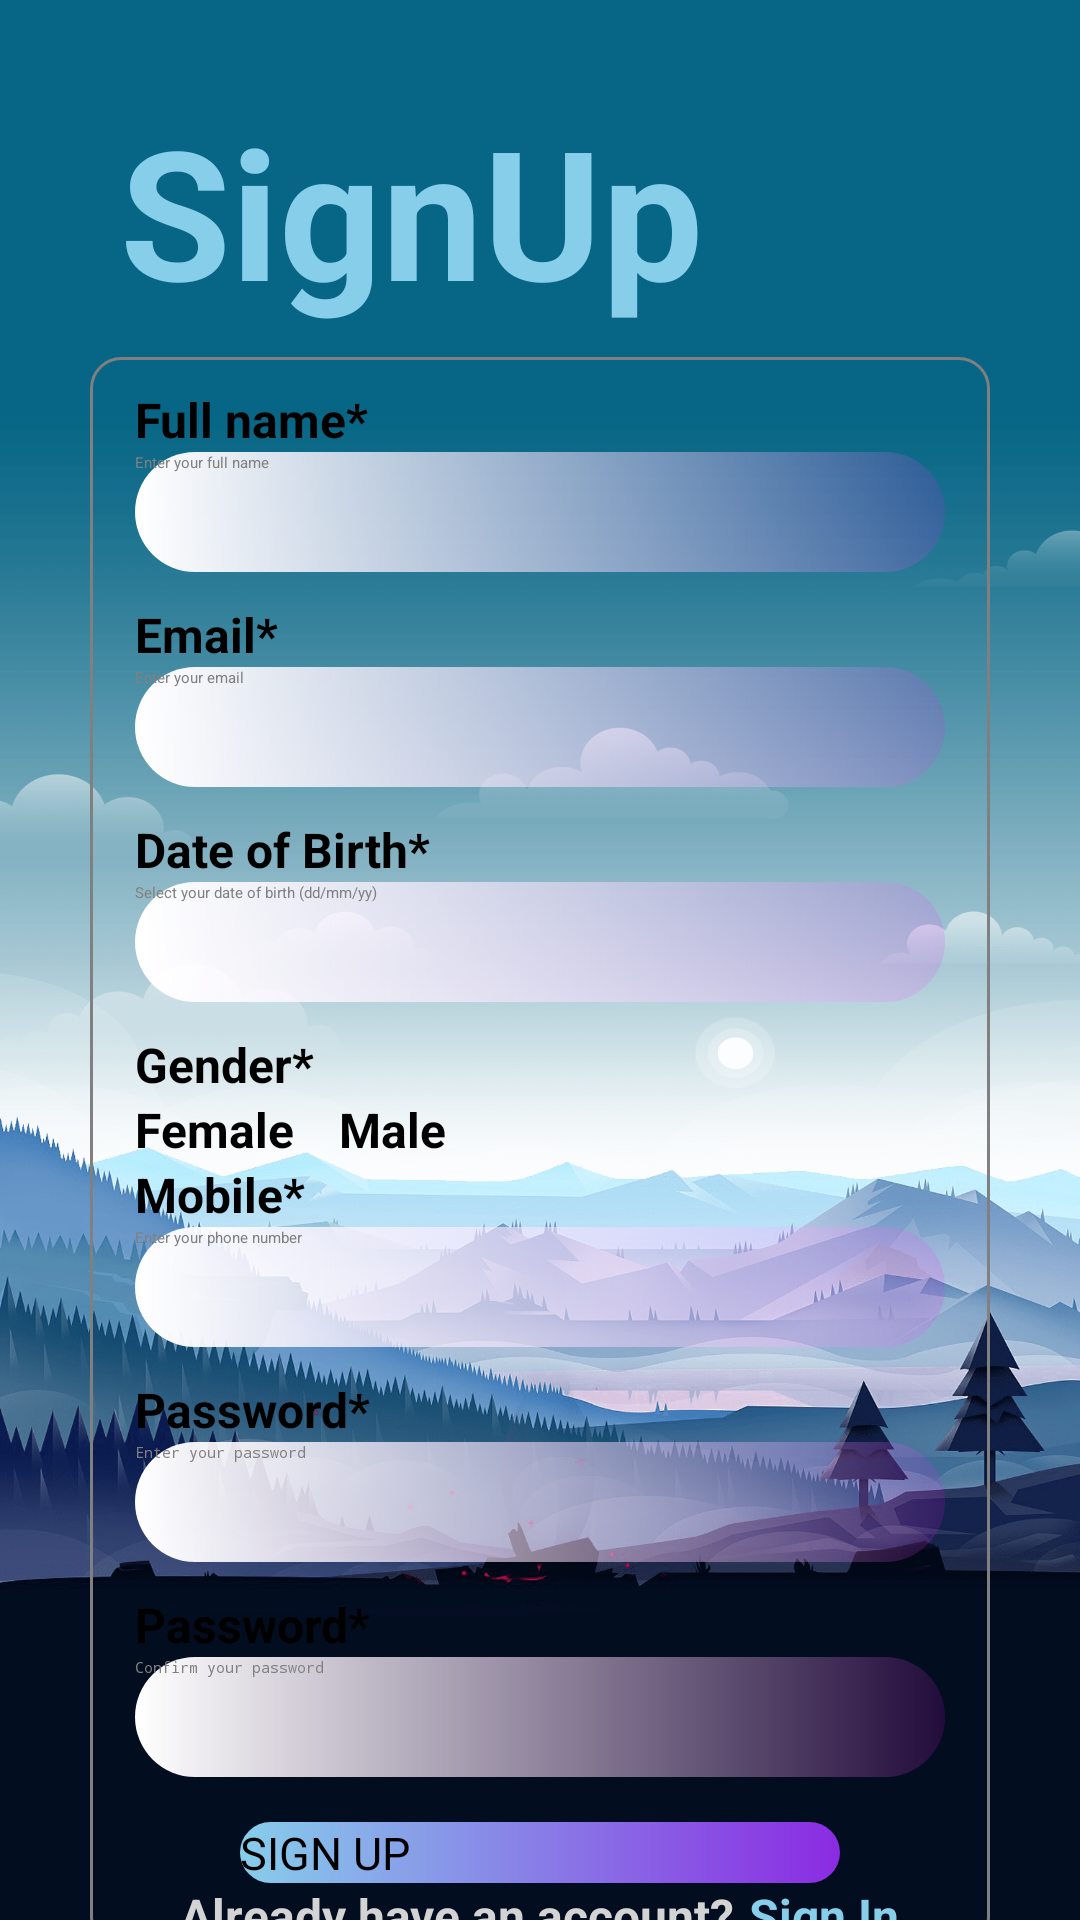

Write the Android layout XML for this screen, with the resource values it uses.
<!-- AndroidManifest.xml: application theme Theme.MusicAppPlayer -->
<!-- res/layout/activity_sign_up.xml -->
<?xml version="1.0" encoding="utf-8"?>
<ScrollView xmlns:android="http://schemas.android.com/apk/res/android"
    xmlns:app="http://schemas.android.com/apk/res-auto"
    xmlns:tools="http://schemas.android.com/tools"
    android:id="@+id/scrollview_signup"
    android:layout_width="match_parent"
    android:layout_height="match_parent"
    android:orientation="vertical"
    android:background="@drawable/background_login"
    tools:context=".activity.SignInActivity">

    <RelativeLayout
        android:layout_width="match_parent"
        android:layout_height="wrap_content"
        android:layout_margin="15dp"
        android:orientation="vertical"
        android:padding="15dp">

        <TextView
            android:id="@+id/textViewSignup"
            android:layout_width="match_parent"
            android:layout_height="wrap_content"
            android:paddingStart="10dp"
            android:text="SignUp"
            android:textColor="@color/SkyBlue"
            android:textSize="60dp"
            android:textStyle="bold" />

        <LinearLayout
            android:layout_width="match_parent"
            android:layout_height="wrap_content"
            android:layout_marginTop="89dp"
            android:background="@drawable/border_signup"
            android:elevation="10dp"
            android:orientation="vertical">

            <TextView
                android:id="@+id/textviewname"
                android:layout_width="match_parent"
                android:layout_height="wrap_content"
                android:layout_marginLeft="15dp"
                android:layout_marginTop="10dp"
                android:layout_marginRight="15dp"
                android:text="Full name*"
                android:textColor="@color/Black"
                android:textSize="16sp"
                android:textStyle="bold" />

            <EditText
                android:id="@+id/edt_signUp_fullname"
                android:layout_width="match_parent"
                android:layout_height="40dp"
                android:layout_marginLeft="15dp"
                android:layout_marginRight="15dp"
                android:background="@drawable/background_intput_text"
                android:hint="Enter your full name"
                android:inputType="text"
                android:textColorHint="@color/Gray" />

            <TextView
                android:id="@+id/textviewemail"
                android:layout_width="match_parent"
                android:layout_height="wrap_content"
                android:layout_marginLeft="15dp"
                android:layout_marginTop="10dp"
                android:layout_marginRight="15dp"
                android:text="Email*"
                android:textColor="@color/Black"
                android:textSize="16sp"
                android:textStyle="bold" />

            <EditText
                android:id="@+id/edt_signUp_email"
                android:layout_width="match_parent"
                android:layout_height="40dp"
                android:layout_marginLeft="15dp"
                android:layout_marginRight="15dp"
                android:background="@drawable/background_intput_text"
                android:hint="Enter your email"
                android:inputType="textEmailAddress"
                android:textColorHint="@color/Gray" />

            <TextView
                android:id="@+id/textviewdob"
                android:layout_width="match_parent"
                android:layout_height="wrap_content"
                android:layout_marginLeft="15dp"
                android:layout_marginTop="10dp"
                android:layout_marginRight="15dp"
                android:text="Date of Birth*"
                android:textColor="@color/Black"
                android:textSize="16sp"
                android:textStyle="bold" />

            <EditText
                android:id="@+id/edt_signUp_birthday"
                android:layout_width="match_parent"
                android:layout_height="40dp"
                android:layout_marginLeft="15dp"
                android:layout_marginRight="15dp"
                android:background="@drawable/background_intput_text"
                android:focusable="false"
                android:hint="Select your date of birth (dd/mm/yy)"
                android:inputType="date"
                android:textColorHint="@color/Gray" />

            <TextView
                android:id="@+id/textviewgender"
                android:layout_width="match_parent"
                android:layout_height="wrap_content"
                android:layout_marginLeft="15dp"
                android:layout_marginTop="10dp"
                android:layout_marginRight="15dp"
                android:text="Gender*"
                android:textColor="@color/Black"
                android:textSize="16sp"
                android:textStyle="bold" />

            <RadioGroup
                android:id="@+id/radio_group_gender"
                android:layout_width="match_parent"
                android:layout_height="wrap_content"
                android:layout_marginLeft="15dp"
                android:layout_marginRight="15dp"
                android:orientation="horizontal">

                <RadioButton
                    android:id="@+id/radio_female"
                    android:layout_width="wrap_content"
                    android:layout_height="wrap_content"
                    android:text="Female"
                    android:textColor="@color/Black"
                    android:textSize="16sp"
                    android:textStyle="bold" />

                <RadioButton
                    android:id="@+id/radio_male"
                    android:layout_width="wrap_content"
                    android:layout_height="wrap_content"
                    android:layout_marginLeft="15dp"
                    android:text="Male"
                    android:textColor="@color/Black"
                    android:textSize="16sp"
                    android:textStyle="bold" />

            </RadioGroup>

            <TextView
                android:id="@+id/textviewmobile"
                android:layout_width="match_parent"
                android:layout_height="wrap_content"
                android:layout_marginLeft="15dp"
                android:layout_marginRight="15dp"
                android:text="Mobile*"
                android:textColor="@color/Black"
                android:textSize="16sp"
                android:textStyle="bold" />

            <EditText
                android:id="@+id/edt_signUp_mobile"
                android:layout_width="match_parent"
                android:layout_height="40dp"
                android:layout_marginLeft="15dp"
                android:layout_marginRight="15dp"
                android:background="@drawable/background_intput_text"
                android:hint="Enter your phone number"
                android:inputType="phone"
                android:textColorHint="@color/Gray" />

            <TextView
                android:id="@+id/textviewpassword"
                android:layout_width="match_parent"
                android:layout_height="wrap_content"
                android:layout_marginLeft="15dp"
                android:layout_marginTop="10dp"
                android:layout_marginRight="15dp"
                android:text="Password*"
                android:textColor="@color/Black"
                android:textSize="16sp"
                android:textStyle="bold" />

            <EditText
                android:id="@+id/edt_signUp_password"
                android:layout_width="match_parent"
                android:layout_height="40dp"
                android:layout_marginLeft="15dp"
                android:layout_marginRight="15dp"
                android:background="@drawable/background_intput_text"
                android:hint="Enter your password"
                android:inputType="textPassword"
                android:textColorHint="@color/Gray" />

            <TextView
                android:id="@+id/textview_confirm_password"
                android:layout_width="match_parent"
                android:layout_height="wrap_content"
                android:layout_marginLeft="15dp"
                android:layout_marginTop="10dp"
                android:layout_marginRight="15dp"
                android:text="Password*"
                android:textColor="@color/Black"
                android:textSize="16sp"
                android:textStyle="bold" />

            <EditText
                android:id="@+id/edt_signUp_confirm_password"
                android:layout_width="match_parent"
                android:layout_height="40dp"
                android:layout_marginLeft="15dp"
                android:layout_marginRight="15dp"
                android:background="@drawable/background_intput_text"
                android:hint="Confirm your password"
                android:inputType="textPassword"
                android:textColorHint="@color/Gray" />

            <LinearLayout
                android:id="@+id/linear_btn"
                android:layout_width="match_parent"
                android:layout_height="wrap_content"
                android:orientation="vertical">

                <Button
                    android:id="@+id/btn_sign_up"
                    android:layout_width="200dp"
                    android:layout_height="wrap_content"
                    android:layout_gravity="center"
                    android:layout_marginTop="15dp"
                    android:background="@drawable/btn_background"
                    android:text="SIGN UP"
                    android:textSize="15dp"
                    app:backgroundTint="@null"
                    tools:ignore="TextSizeCheck" />

            </LinearLayout>

            <LinearLayout
                android:layout_width="match_parent"
                android:layout_height="wrap_content"
                android:gravity="center"
                android:orientation="horizontal">

                <TextView
                    android:layout_width="wrap_content"
                    android:layout_height="wrap_content"
                    android:text="Already have an account?"
                    android:textColor="@color/LightGrey"
                    android:textSize="16sp"
                    android:textStyle="bold"
                    tools:ignore="TextSizeCheck" />

                <TextView
                    android:id="@+id/sign_in"
                    android:layout_width="wrap_content"
                    android:layout_height="wrap_content"
                    android:layout_marginStart="5dp"
                    android:text="Sign In"
                    android:textColor="@color/SkyBlue"
                    android:textSize="16sp"
                    android:textStyle="bold" />
            </LinearLayout>



        </LinearLayout>
        <ProgressBar
            android:id="@+id/progressBarSignUp"
            android:layout_width="wrap_content"
            android:layout_height="wrap_content"
            android:elevation="10dp"
            android:visibility="gone"
           android:layout_centerHorizontal="true"
            android:layout_centerVertical="true"/>

    </RelativeLayout>

</ScrollView>
<!-- resources referenced by this layout -->
<resources>
  <color name="Black">#000000</color>
  <color name="Gray">#808080</color>
  <color name="LightGrey">#D3D3D3</color>
  <color name="SkyBlue">#87CEEB</color>
  <!-- drawable background_intput_text (drawable) -->
  <?xml version="1.0" encoding="utf-8"?>
  <shape android:shape="rectangle"
      xmlns:android="http://schemas.android.com/apk/res/android">
      <gradient android:startColor="@color/cardview_light_background" android:endColor="@color/material_on_surface_stroke"/>
      <corners android:radius="20dp"/>
  </shape>
  <!-- drawable background_login: png bitmap (drawable, 363683 bytes) -->
  <!-- drawable border_signup (drawable) -->
  <?xml version="1.0" encoding="utf-8"?>
  <shape android:shape="rectangle"
      xmlns:android="http://schemas.android.com/apk/res/android">
      <stroke android:width="1dp" android:color="@color/Gray"/>
      <solid android:color="@android:color/transparent"/>
      <corners android:radius="10dp"/>
  </shape>
  <!-- drawable btn_background (drawable) -->
  <?xml version="1.0" encoding="utf-8"?>
  <shape android:shape="rectangle"
      xmlns:android="http://schemas.android.com/apk/res/android">
      <gradient android:startColor="@color/SkyBlue" android:endColor="@color/BlueViolet"/>
      <stroke android:color="@color/BurlyWood"/>
  
      <corners android:radius="20dp"/>
  </shape>
  <color name="BlueViolet">#8A2BE2</color>
  <color name="BurlyWood">#DEB887</color>
</resources>
